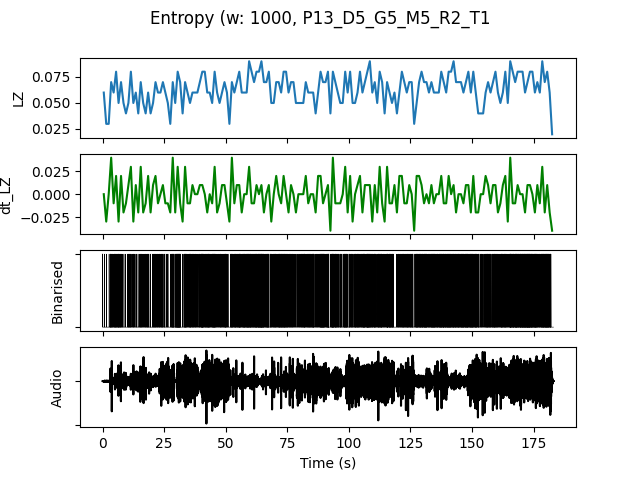

Data behind this chart, as committed beside it:
, t0, LZ, dt_LZ, IOI, nCounts
0.0, 0.0, 0.05979, 0.0, 0.3333, 3
1.0, 1.0, 0.0299, -0.0299, 1.0, 1
2.0, 2.0, 0.0299, 0.0, 1.0, 1
3.0, 3.0, 0.06976, 0.03986, 0.1667, 6
4.0, 4.0, 0.05979, -0.009966, 0.25, 4
5.0, 5.0, 0.07973, 0.01993, 0.1667, 6
6.0, 6.0, 0.04983, -0.0299, 0.2, 5
7.0, 7.0, 0.06976, 0.01993, 0.2, 5
8.0, 8.0, 0.04983, -0.01993, 0.5, 2
9.0, 9.0, 0.03986, -0.009966, 1.0, 1
10.0, 10.0, 0.04983, 0.009966, 0.25, 4
11.0, 11.0, 0.07973, 0.0299, 0.25, 4
12.0, 12.0, 0.04983, -0.0299, 0.3333, 3
13.0, 13.0, 0.05979, 0.009966, 0.3333, 3
14.0, 14.0, 0.03986, -0.01993, 1.0, 1
15.0, 15.0, 0.06976, 0.0299, 0.2, 5
16.0, 16.0, 0.04983, -0.01993, 0.3333, 3
17.0, 17.0, 0.03986, -0.009966, 0.3333, 3
18.0, 18.0, 0.05979, 0.01993, 0.25, 4
19.0, 19.0, 0.03986, -0.01993, 0.5, 2
20.0, 20.0, 0.04983, 0.009966, 0.25, 4
21.0, 21.0, 0.06976, 0.01993, 0.25, 4
22.0, 22.0, 0.05979, -0.009966, 0.25, 4
23.0, 23.0, 0.05979, 0.0, 0.3333, 3
24.0, 24.0, 0.06976, 0.009966, 0.25, 4
25.0, 25.0, 0.05979, -0.009966, 0.3333, 3
26.0, 26.0, 0.04983, -0.009966, 0.5, 2
27.0, 27.0, 0.0299, -0.01993, 0.5, 2
28.0, 28.0, 0.06976, 0.03986, 0.1429, 7
29.0, 29.0, 0.04983, -0.01993, 0.2, 5
30.0, 30.0, 0.07973, 0.0299, 0.1111, 9
31.0, 31.0, 0.06976, -0.009966, 0.1667, 6
32.0, 32.0, 0.03986, -0.0299, 1.0, 1
33.0, 33.0, 0.06976, 0.0299, 0.1667, 6
34.0, 34.0, 0.05979, -0.009966, 0.25, 4
35.0, 35.0, 0.04983, -0.009966, 0.2, 5
36.0, 36.0, 0.05979, 0.009966, 0.25, 4
37.0, 37.0, 0.05979, 0.0, 0.25, 4
38.0, 38.0, 0.05979, 0.0, 0.5, 2
39.0, 39.0, 0.06976, 0.009966, 0.25, 4
40.0, 40.0, 0.07973, 0.009966, 0.125, 8
41.0, 41.0, 0.07973, 0.0, 0.2, 5
42.0, 42.0, 0.05979, -0.01993, 0.1667, 6
43.0, 43.0, 0.05979, 0.0, 0.25, 4
44.0, 44.0, 0.04983, -0.009966, 0.2, 5
45.0, 45.0, 0.07973, 0.0299, 0.1429, 7
46.0, 46.0, 0.05979, -0.01993, 0.3333, 3
47.0, 47.0, 0.04983, -0.009966, 0.3333, 3
48.0, 48.0, 0.05979, 0.009966, 0.3333, 3
49.0, 49.0, 0.06976, 0.009966, 0.1667, 6
50.0, 50.0, 0.05979, -0.009966, 0.25, 4
51.0, 51.0, 0.0299, -0.0299, 1.0, 1
52.0, 52.0, 0.06976, 0.03986, 0.1667, 6
53.0, 53.0, 0.05979, -0.009966, 0.2, 5
54.0, 54.0, 0.06976, 0.009966, 0.2, 5
55.0, 55.0, 0.07973, 0.009966, 0.125, 8
56.0, 56.0, 0.05979, -0.01993, 0.25, 4
57.0, 57.0, 0.05979, 0.0, 0.1429, 7
58.0, 58.0, 0.05979, 0.0, 0.2, 5
59.0, 59.0, 0.08969, 0.0299, 0.1429, 7
... 123 more rows
